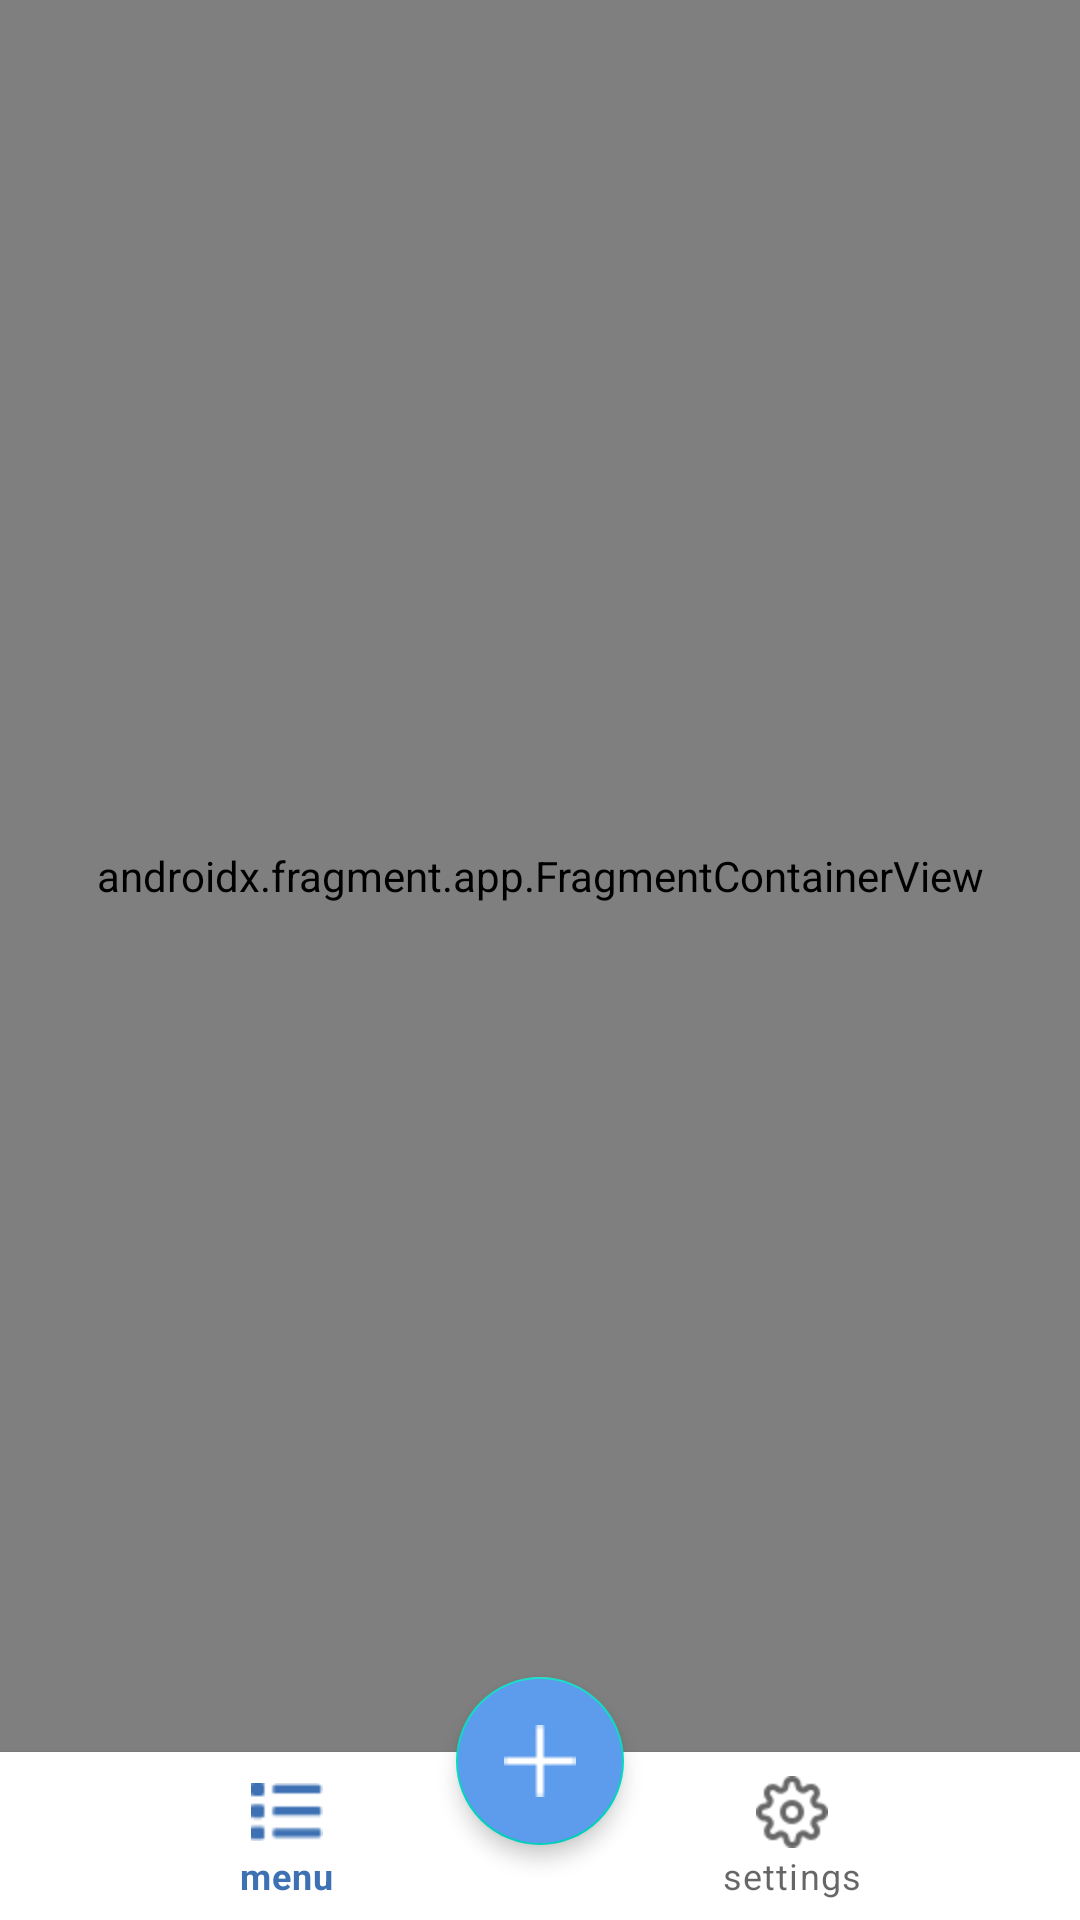

Write the Android layout XML for this screen, with the resource values it uses.
<!-- AndroidManifest.xml: application theme Theme.RoutetodoApplication -->
<!-- res/layout/activity_main.xml -->
<?xml version="1.0" encoding="utf-8"?>
<layout xmlns:android="http://schemas.android.com/apk/res/android"
    xmlns:app="http://schemas.android.com/apk/res-auto"
    xmlns:tools="http://schemas.android.com/tools">

    <data>

    </data>

    <androidx.constraintlayout.widget.ConstraintLayout
        android:layout_width="match_parent"
        android:layout_height="match_parent"
    >
        <ImageView
            android:layout_width="match_parent"
            android:layout_height="170dp"
            android:background="@color/purple_200"
            app:layout_constraintTop_toTopOf="parent"
            app:layout_constraintStart_toStartOf="parent"
            app:layout_constraintEnd_toEndOf="parent"
        >

    </ImageView>



        <androidx.fragment.app.FragmentContainerView
            android:id="@+id/nav_host_frag"
            android:name="androidx.navigation.fragment.NavHostFragment"
            android:layout_width="0dp"
            android:layout_height="0dp"
            app:defaultNavHost="true"
            app:navGraph="@navigation/nav_graph"
            app:layout_constraintTop_toTopOf="parent"
            app:layout_constraintBottom_toTopOf="@id/bottom_nav_view"
            app:layout_constraintStart_toStartOf="parent"
            app:layout_constraintEnd_toEndOf="parent"
            />




        <com.google.android.material.bottomnavigation.BottomNavigationView
            android:id="@+id/bottom_nav_view"
            android:layout_width="match_parent"
            android:layout_height="wrap_content"
            app:layout_constraintBottom_toBottomOf="parent"
            app:layout_constraintEnd_toEndOf="parent"
            app:layout_constraintStart_toStartOf="parent"
            app:elevation="2dp"
            app:menu="@menu/home_navigation" />

        <com.google.android.material.floatingactionbutton.FloatingActionButton
            android:id="@+id/add_button"
            android:layout_width="wrap_content"
            android:layout_height="wrap_content"
            android:src="@drawable/add"
            app:tint="@color/white"
            android:backgroundTint="@color/purple_200"
            android:shadowColor="@color/black"
            android:shadowDx="10"
            android:shadowDy="10"
            app:elevation="4dp"
            android:layout_marginBottom="50dp"
            app:layout_constraintBottom_toBottomOf="@id/bottom_nav_view"
            app:layout_constraintTop_toTopOf="@id/bottom_nav_view"
            app:layout_constraintStart_toStartOf="@id/bottom_nav_view"
            app:layout_constraintEnd_toEndOf="@id/bottom_nav_view"
            android:contentDescription="floatinaddbottomsheetbutton"
            />


    </androidx.constraintlayout.widget.ConstraintLayout>

</layout>
<!-- resources referenced by this layout -->
<resources>
  <color name="black">#FF000000</color>
  <color name="purple_200">#5D9CEC</color>
  <color name="white">#FFFFFFFF</color>
  <!-- drawable add: png bitmap (drawable-hdpi, 139 bytes) -->
  <style name="Theme.RoutetodoApplication" parent="Theme.MaterialComponents.DayNight.NoActionBar">
          
          <item name="colorPrimary">@color/purple_500</item>
          <item name="colorPrimaryVariant">@color/purple_700</item>
          <item name="colorOnPrimary">@color/white</item>
          
          <item name="colorSecondary">@color/teal_200</item>
          <item name="colorSecondaryVariant">@color/teal_700</item>
          <item name="colorOnSecondary">@color/black</item>
          
          <item name="android:statusBarColor">?attr/colorPrimaryVariant</item>
          
      </style>
  <color name="purple_500">#3E71B3</color>
  <color name="purple_700">#213A59</color>
  <color name="teal_200">#FF03DAC5</color>
  <color name="teal_700">#FF018786</color>
</resources>
